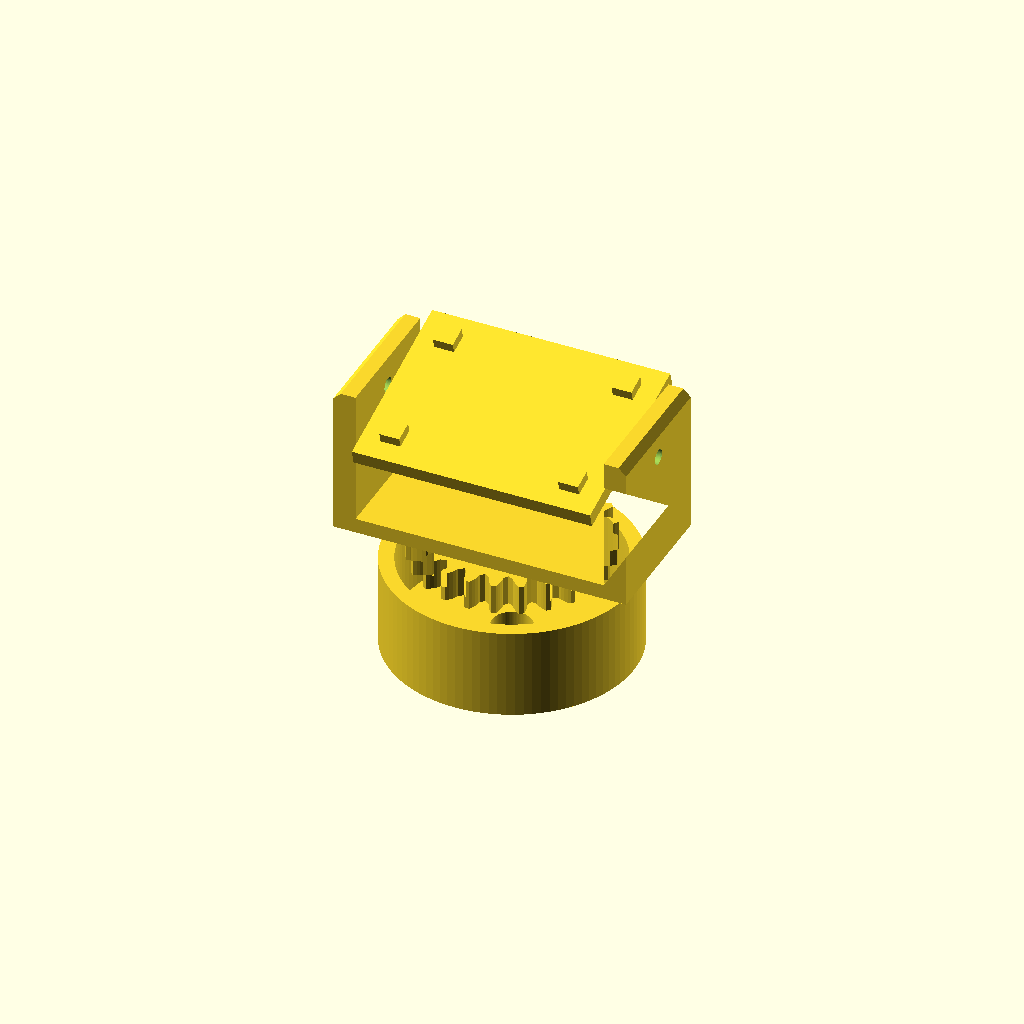
Cell 1: rendered with the file's own defaults.
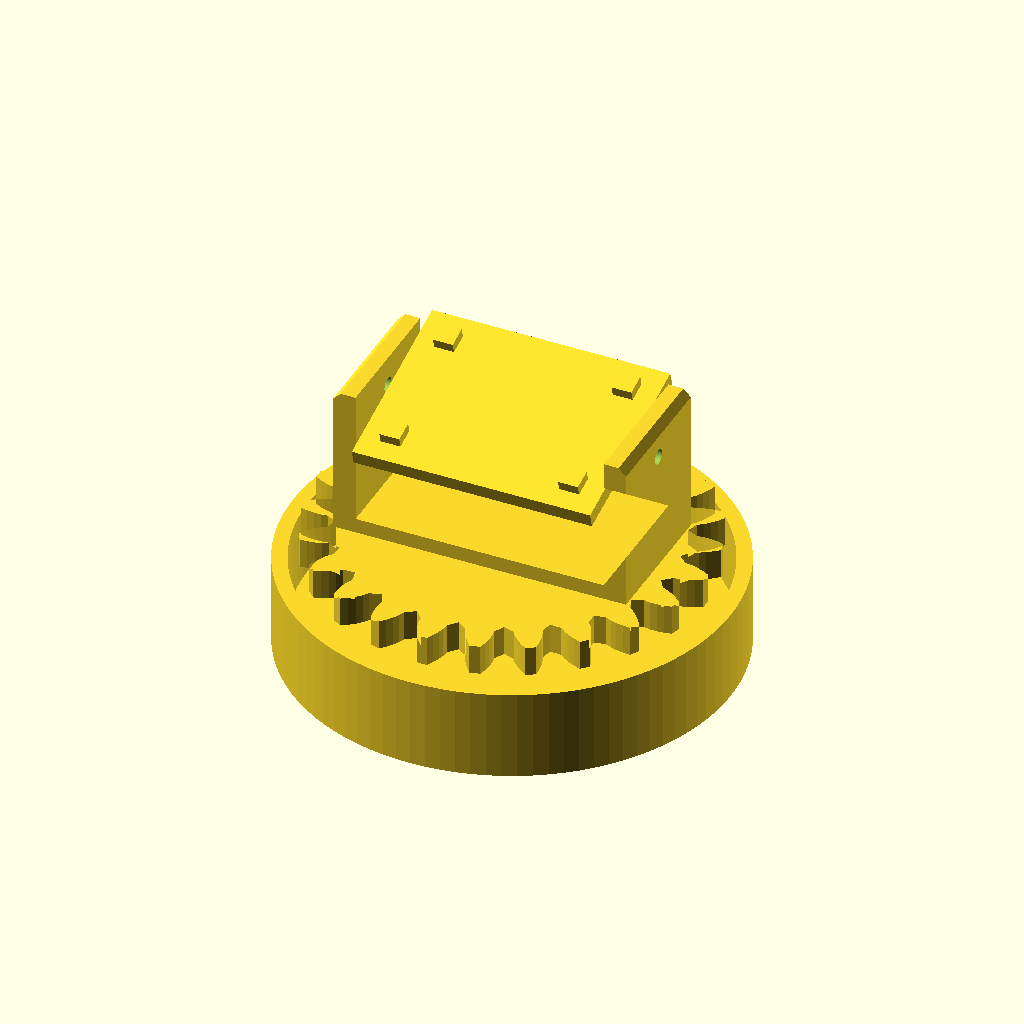
Cell 2: module_mm = 3 (everything else at default).
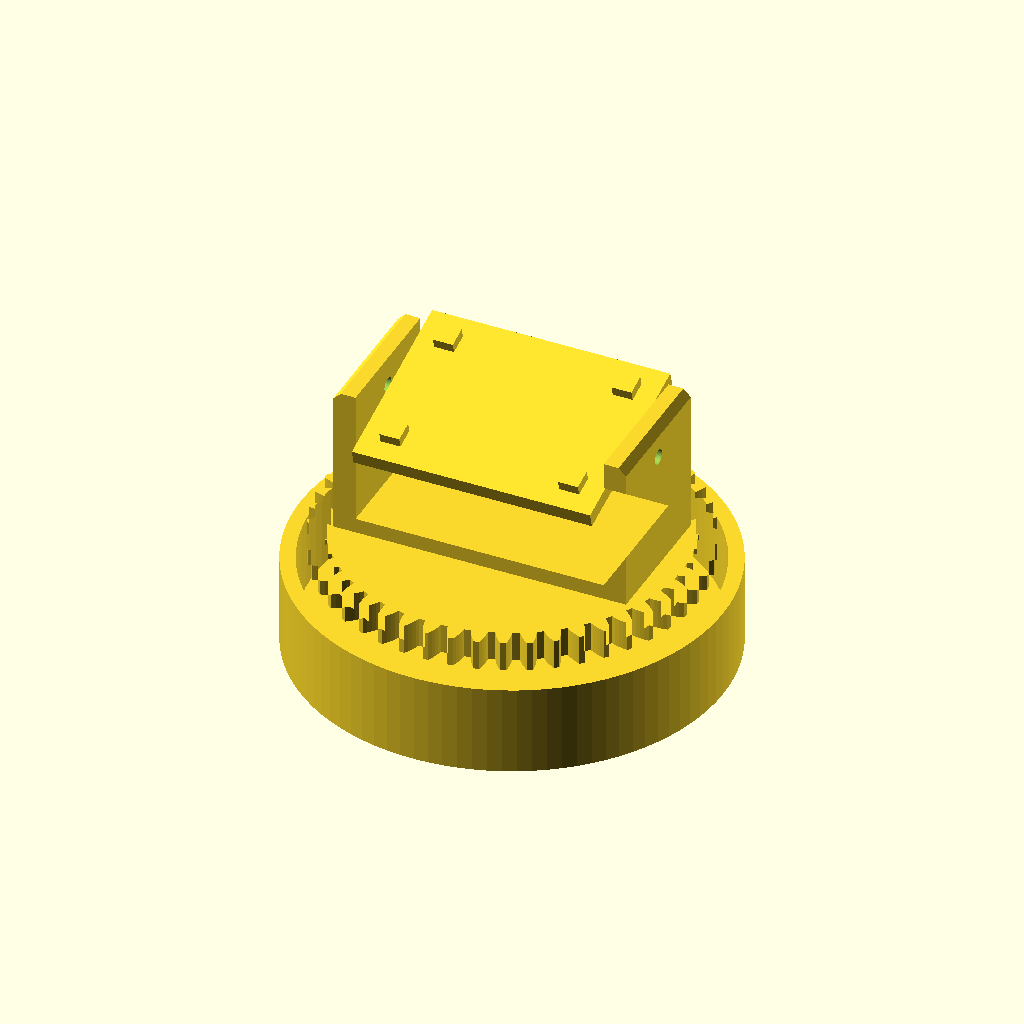
Cell 3: teeth = 48 (everything else at default).
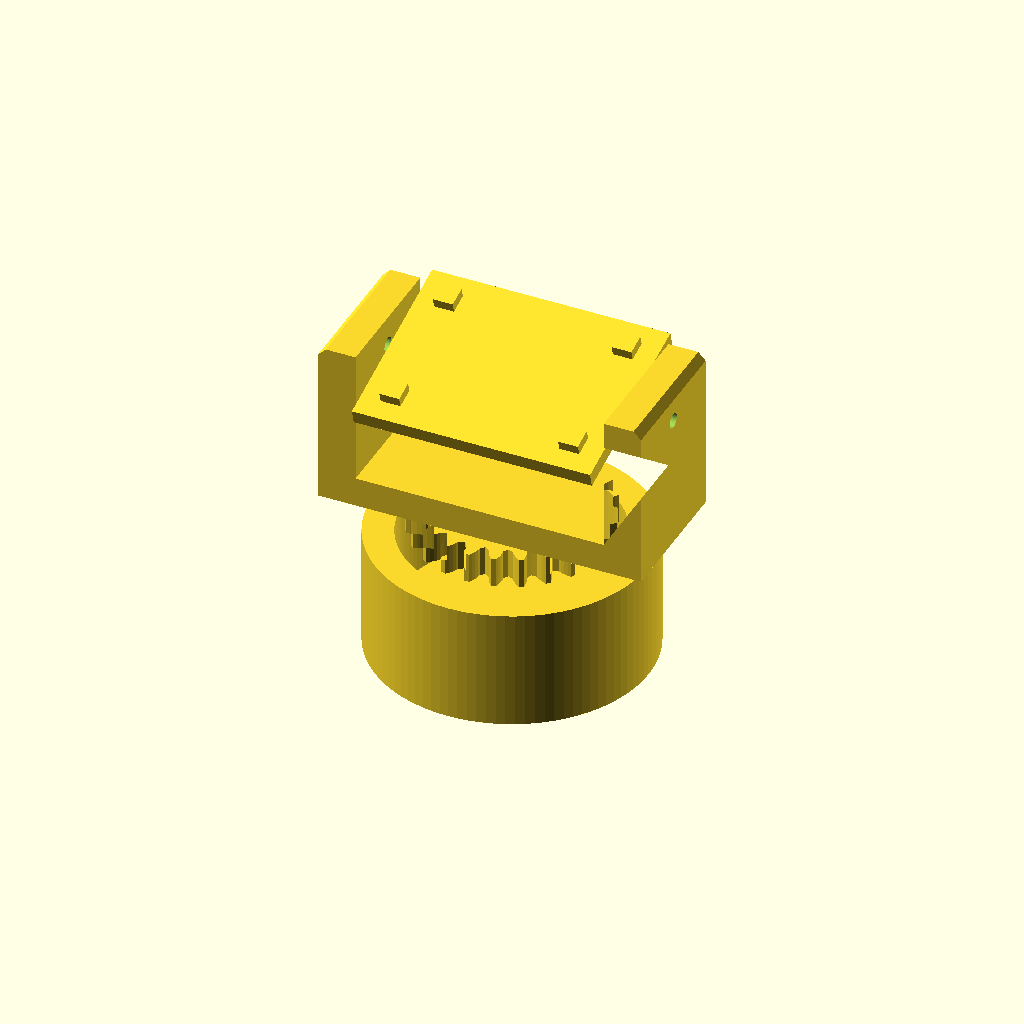
Cell 4: wall = 6 (everything else at default).
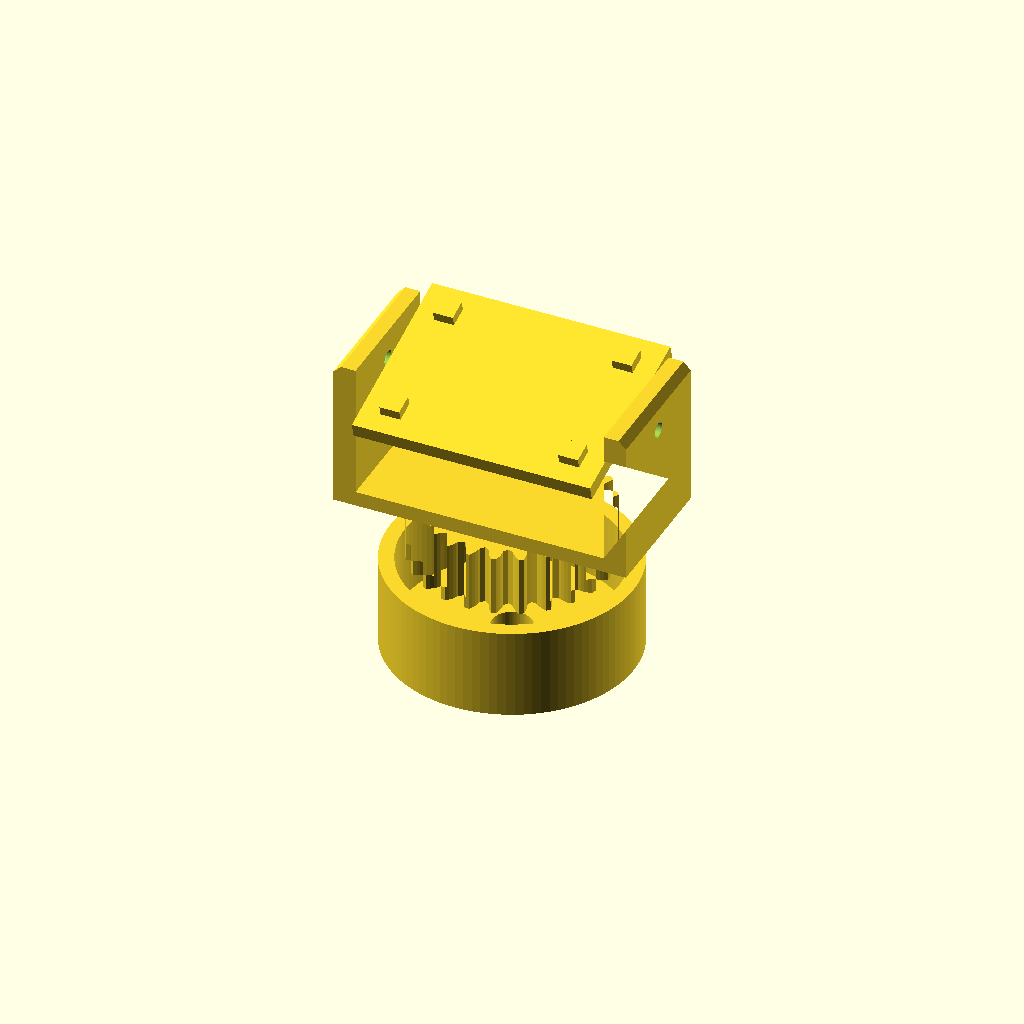
Cell 5: the same model with face_width = 12.
All cells are drawn from one camera (rotation 55°, 0°, 25°, orthographic, colour scheme Cornfield), so only the parameter changes between them.
The OpenSCAD source (cad/helios_gimbal.scad):
// Helios-6 parametric gimbal. Generated by engine.js exportScad().
// Units: millimetres and degrees. Z is up, Y is north.
// Set part to base, wheel, yoke, array or assembly to render one body.

module_mm = 1.5;
teeth = 24;
wall = 3;
face_width = 6;
bore_d = 8;
pressure_angle = 20;
print_tolerance = 0.1;
panel_w = 48;
panel_d = 36;
panel_t = 3;
flank_steps = 4;
base_segments = 96;
cable_hole_r = 4;
pivot_bore = 3;
latitude = 38.9;
declination = 23.44;
explode = 0;
azimuth = 180;
elevation = 90 - abs(latitude - declination);
part = "assembly";

// Gear geometry (spur-profile approximation of the worm wheel).
function inv(a) = tan(a) - a * PI / 180;
rp = module_mm * teeth / 2;
rb = rp * cos(pressure_angle);
ra = rp + module_mm;
rf = rp - 1.25 * module_mm;
backlash = print_tolerance + 0.04 * module_mm;
half_pitch = PI / (2 * teeth) - backlash / (4 * rp);
rs = max(rb, rf);
function half_angle(r) = half_pitch + inv(pressure_angle) - inv(acos(min(1, rb / r)));
function pt(r, a) = [r * cos(a * 180 / PI), r * sin(a * 180 / PI)];
function flank_r(i) = rs + (ra - rs) * i / flank_steps;
function tooth(k) = concat(
    [for (i = [0 : flank_steps]) pt(flank_r(i), 2 * PI * k / teeth - half_angle(flank_r(i)))],
    [for (i = [flank_steps : -1 : 0]) pt(flank_r(i), 2 * PI * k / teeth + half_angle(flank_r(i)))],
    [pt(rf, 2 * PI * k / teeth + PI / teeth)]
);
function gear_points() = [for (k = [0 : teeth - 1]) each tooth(k)];

// Stack dimensions.
base_r = max(ra + wall + 2, 22);
base_h = 12 + 2 * wall;
t_arm = wall + 1.5;
yoke_gap = panel_w + 2;
yoke_w = yoke_gap + 2 * t_arm;
yoke_depth = 28;
z_pivot = wall + panel_d / 2 + 3;
yoke_h = z_pivot + 6;
chamfer = min(1.5, t_arm / 2);
wheel_z = base_h + 1;
yoke_z = wheel_z + face_width;
pcb_w = max(8, panel_w - 8);
pcb_d = max(8, panel_d - 10);
pcb_t = 1.6;

module base() {
    rotate_extrude($fn = base_segments)
        polygon([[cable_hole_r, 0], [base_r, 0], [base_r, base_h],
                 [base_r - wall, base_h], [base_r - wall, wall], [cable_hole_r, wall]]);
}

module wheel() {
    difference() {
        linear_extrude(height = face_width) polygon(gear_points());
        translate([0, 0, -1]) cylinder(d = bore_d, h = face_width + 2, $fn = 96);
    }
}

module yoke_body() {
    translate([0, yoke_depth, 0]) rotate([90, 0, 0])
        linear_extrude(height = yoke_depth)
            polygon([[0, 0], [yoke_w, 0], [yoke_w, yoke_h - chamfer], [yoke_w - chamfer, yoke_h],
                     [yoke_w - t_arm, yoke_h], [yoke_w - t_arm, wall], [t_arm, wall],
                     [t_arm, yoke_h], [chamfer, yoke_h], [0, yoke_h - chamfer]]);
}

module yoke() {
    difference() {
        yoke_body();
        if (pivot_bore > 0)
            translate([-1, yoke_depth / 2, z_pivot]) rotate([0, 90, 0])
                cylinder(d = pivot_bore, h = yoke_w + 2, $fn = 48);
    }
}

module array() {
    translate([-panel_w / 2, -panel_d / 2, -panel_t / 2]) cube([panel_w, panel_d, panel_t]);
    translate([-pcb_w / 2, -pcb_d / 2, -panel_t / 2 - pcb_t]) cube([pcb_w, pcb_d, pcb_t]);
    for (sx = [-1, 1], sy = [-1, 1])
        translate([sx * (panel_w / 2 - 6) - 2, sy * (panel_d / 2 - 6) - 2, panel_t / 2]) cube([4, 4, 2]);
}

module assembly() {
    e = explode * 45;
    base();
    translate([0, 0, wheel_z + e]) rotate([0, 0, -azimuth]) wheel();
    translate([0, 0, yoke_z + 2 * e]) rotate([0, 0, -azimuth])
        translate([-yoke_w / 2, -yoke_depth / 2, 0]) yoke();
    translate([0, 0, yoke_z + z_pivot + 3 * e]) rotate([0, 0, -azimuth])
        rotate([-(90 - elevation), 0, 0]) array();
}

if (part == "base") base();
else if (part == "wheel") wheel();
else if (part == "yoke") yoke();
else if (part == "array") array();
else assembly();
Parameter table extracted from the source (name, type, default, range or options):
module_mm: number, default 1.5
teeth: number, default 24
wall: number, default 3
face_width: number, default 6
bore_d: number, default 8
pressure_angle: number, default 20
print_tolerance: number, default 0.1
panel_w: number, default 48
panel_d: number, default 36
panel_t: number, default 3
flank_steps: number, default 4
base_segments: number, default 96
cable_hole_r: number, default 4
pivot_bore: number, default 3
latitude: number, default 38.9
declination: number, default 23.44
explode: number, default 0
azimuth: number, default 180
part: string, default "assembly"
